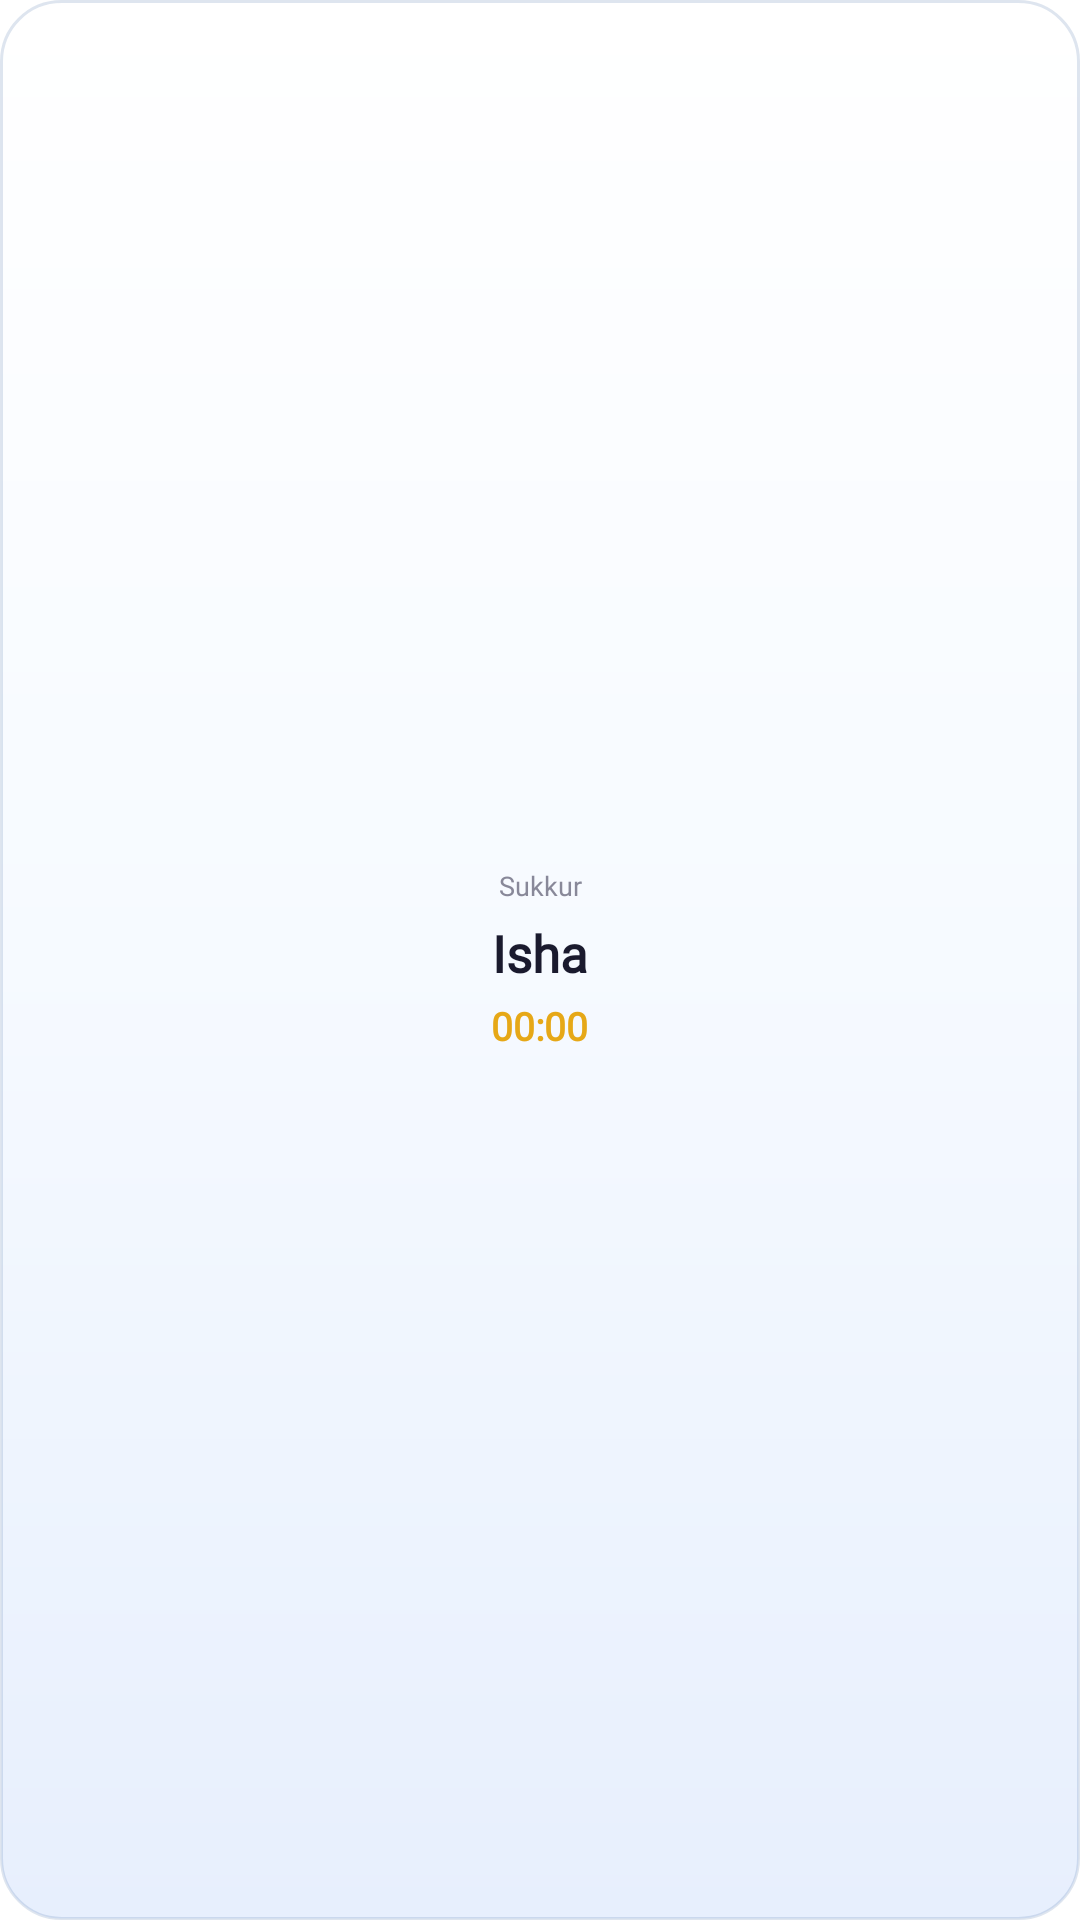

This screen was rendered from an Android layout file. Write that file and the resources it references.
<!-- AndroidManifest.xml: fallback theme Theme.MaterialComponents.DayNight.NoActionBar -->
<!-- res/layout/prayer_widget_tiny_urdu.xml -->
<?xml version="1.0" encoding="utf-8"?>
<FrameLayout xmlns:android="http://schemas.android.com/apk/res/android"
    android:id="@+id/widget_root_tiny"
    android:layout_width="match_parent"
    android:layout_height="match_parent"
    android:background="@drawable/widget_background">

<LinearLayout
    android:layout_width="match_parent"
    android:layout_height="match_parent"
    android:orientation="vertical"
    android:gravity="center"
    android:padding="6dp">

    
    <TextView
        android:id="@+id/widget_location"
        android:layout_width="match_parent"
        android:layout_height="wrap_content"
        android:text="Sukkur"
        android:textColor="#888899"
        android:textSize="9sp"
        android:gravity="center"
        android:singleLine="true"
        android:ellipsize="end"
        android:layout_marginBottom="5dp"
        android:fontFamily="@font/jameel_noori_nastaleeq_kasheeda" />

    <TextView
        android:id="@+id/tiny_prayer_name"
        android:layout_width="wrap_content"
        android:layout_height="wrap_content"
        android:text="Isha"
        android:textColor="#1A1A2E"
        android:textSize="17sp"
        android:textStyle="bold"
        android:gravity="center"
        android:maxLines="1"
        android:ellipsize="end"
        android:fontFamily="@font/jameel_noori_nastaleeq_kasheeda" />

    <Chronometer
        android:id="@+id/tiny_countdown"
        android:layout_width="wrap_content"
        android:layout_height="wrap_content"
        android:textColor="#E6A817"
        android:textSize="13sp"
        android:textStyle="bold"
        android:layout_marginTop="4dp"
        android:gravity="center"
        android:textDirection="ltr"
        android:fontFamily="@font/jameel_noori_nastaleeq_kasheeda" />

</LinearLayout>

</FrameLayout>
<!-- resources referenced by this layout -->
<resources>
  <!-- drawable widget_background (drawable) -->
  <?xml version="1.0" encoding="utf-8"?>
  <shape xmlns:android="http://schemas.android.com/apk/res/android"
      android:shape="rectangle">
      <gradient
          android:angle="270"
          android:startColor="#FFFFFFFF"
          android:centerColor="#FFF6FAFF"
          android:endColor="#FFE7EFFD"
          android:type="linear" />
      <corners android:radius="20dp" />
      <stroke android:width="1dp" android:color="#2E4A6FA5" />
  </shape>
</resources>
